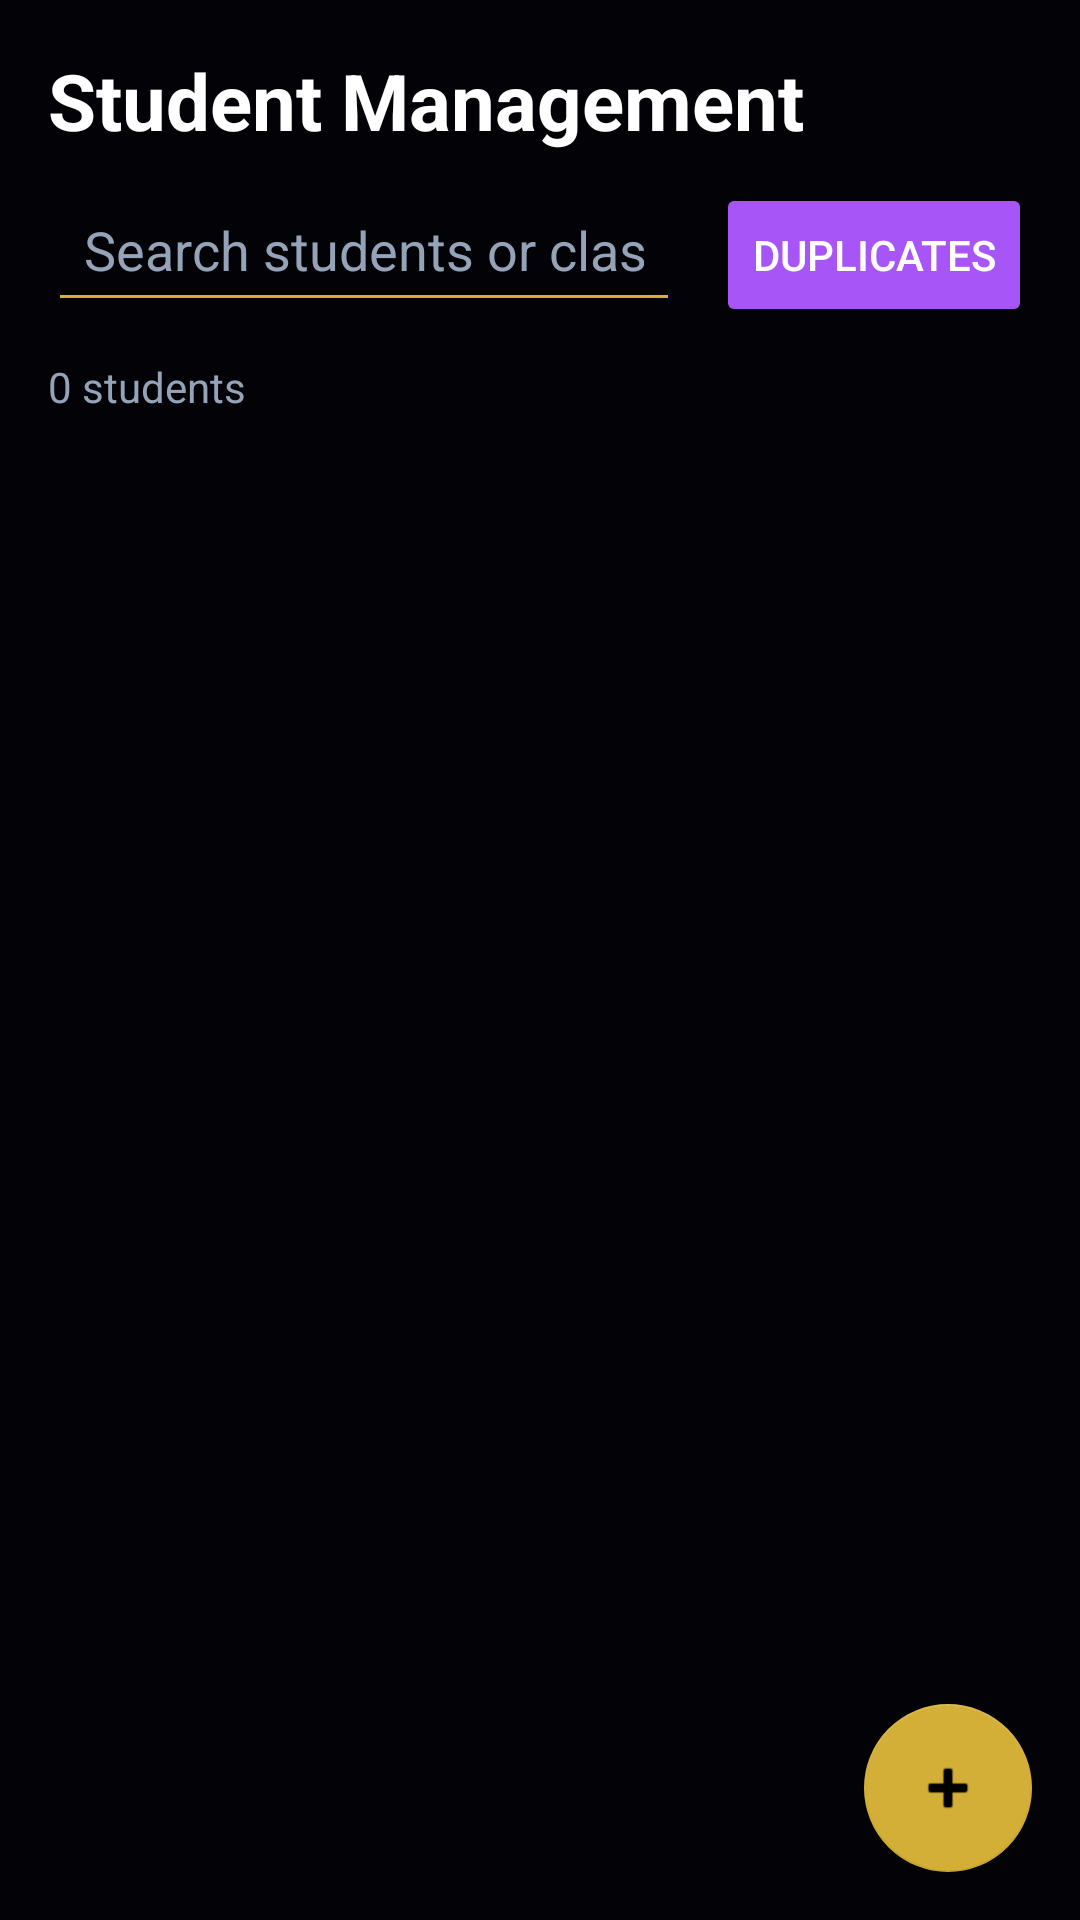

This screen was rendered from an Android layout file. Write that file and the resources it references.
<!-- AndroidManifest.xml: application theme Theme.FolushoVictorySchools -->
<!-- res/layout/fragment_students_management.xml -->
<?xml version="1.0" encoding="utf-8"?>
<LinearLayout xmlns:android="http://schemas.android.com/apk/res/android"
    xmlns:app="http://schemas.android.com/apk/res-auto"
    android:layout_width="match_parent"
    android:layout_height="match_parent"
    android:orientation="vertical"
    android:background="#030206"
    android:padding="16dp">

    <TextView
        android:layout_width="wrap_content"
        android:layout_height="wrap_content"
        android:text="Student Management"
        android:textSize="26sp"
        android:textStyle="bold"
        android:textColor="#FFFFFF"
        android:layout_marginBottom="8dp" />

    <LinearLayout
        android:layout_width="match_parent"
        android:layout_height="wrap_content"
        android:orientation="horizontal"
        android:layout_marginBottom="12dp">

        <EditText
            android:id="@+id/etSearchStudents"
            android:layout_width="0dp"
            android:layout_weight="1"
            android:layout_height="wrap_content"
            android:hint="Search students or class"
            android:inputType="text"
            android:textColor="#FFFFFF"
            android:textColorHint="#94A3B8"
            android:backgroundTint="#D4AF37"
            android:padding="12dp" />

        <Button
            android:id="@+id/btnFindDuplicates"
            android:layout_width="wrap_content"
            android:layout_height="wrap_content"
            android:text="Duplicates"
            android:layout_marginStart="12dp"
            android:backgroundTint="#A855F7"
            android:textColor="#FFFFFF" />
    </LinearLayout>

    <TextView
        android:id="@+id/tvStudentCount"
        android:layout_width="wrap_content"
        android:layout_height="wrap_content"
        android:text="0 students"
        android:textSize="14sp"
        android:textColor="#94A3B8"
        android:layout_marginBottom="10dp" />

    <androidx.recyclerview.widget.RecyclerView
        android:id="@+id/recyclerView"
        android:layout_width="match_parent"
        android:layout_height="0dp"
        android:layout_weight="1"
        android:clipToPadding="false"
        android:paddingBottom="8dp" />

    <ProgressBar
        android:id="@+id/progressBar"
        android:layout_width="wrap_content"
        android:layout_height="wrap_content"
        android:layout_gravity="center"
        android:visibility="gone"
        style="?android:attr/progressBarStyleLarge"
        android:layout_marginTop="12dp" />

    <com.google.android.material.floatingactionbutton.FloatingActionButton
        android:id="@+id/fabAdd"
        android:layout_width="wrap_content"
        android:layout_height="wrap_content"
        android:layout_gravity="end|bottom"
        android:layout_marginTop="16dp"
        android:src="@android:drawable/ic_input_add"
        app:backgroundTint="#D4AF37"
        app:tint="#000000" />
</LinearLayout>
<!-- resources referenced by this layout -->
<resources>
  <style name="Theme.FolushoVictorySchools" parent="Theme.MaterialComponents.DayNight.DarkActionBar">
          <item name="colorPrimary">@color/purple_500</item>
          <item name="colorPrimaryVariant">@color/purple_700</item>
          <item name="colorOnPrimary">@color/white</item>
          <item name="colorSecondary">@color/teal_200</item>
          <item name="colorSecondaryVariant">@color/teal_700</item>
          <item name="colorOnSecondary">@color/black</item>
          <item name="android:statusBarColor">?attr/colorPrimaryVariant</item>
      </style>
  <color name="purple_500">#FF6200EE</color>
  <color name="purple_700">#FF3700B3</color>
  <color name="white">#FFFFFFFF</color>
  <color name="teal_200">#FF03DAC5</color>
  <color name="teal_700">#FF018786</color>
  <color name="black">#FF000000</color>
</resources>
